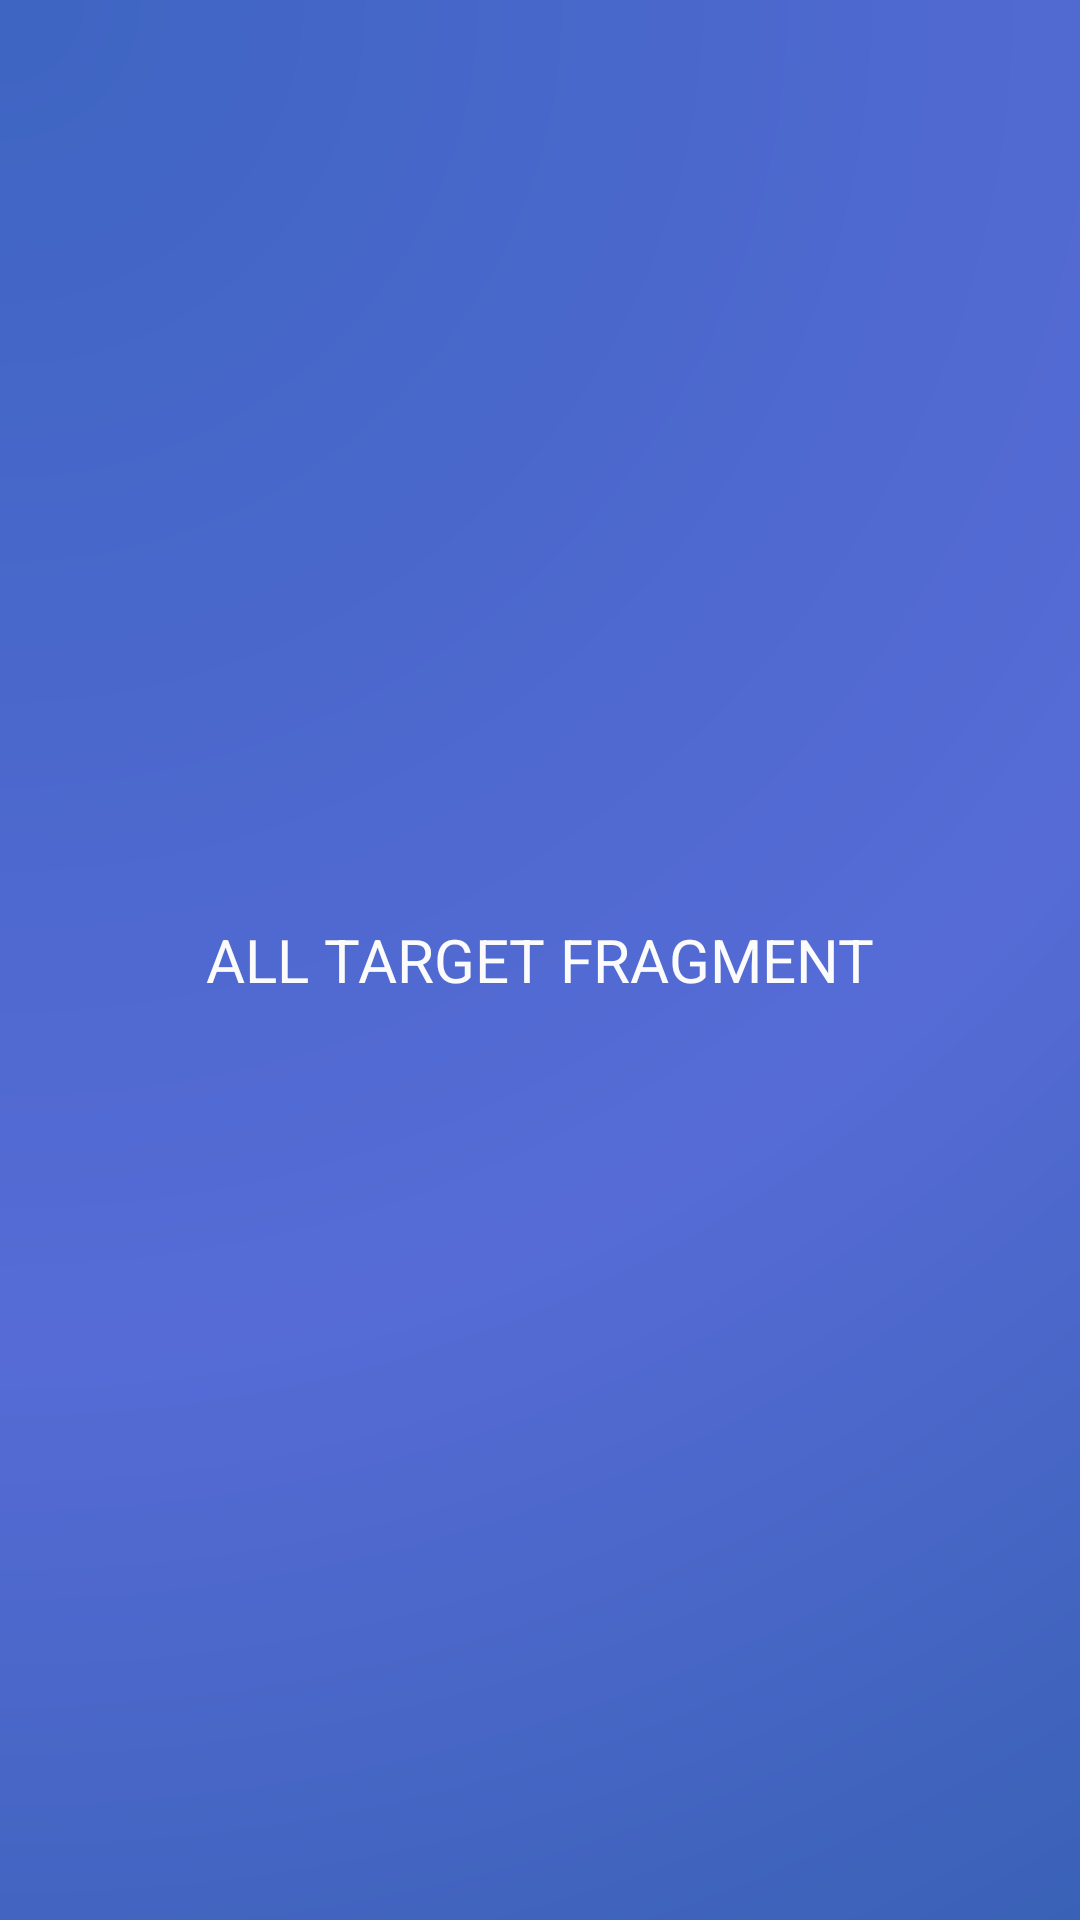

Android layout source for this screen:
<!-- AndroidManifest.xml: application theme Theme.Blooms -->
<!-- res/layout/fragment_all_target.xml -->
<?xml version="1.0" encoding="utf-8"?>
<androidx.constraintlayout.widget.ConstraintLayout xmlns:android="http://schemas.android.com/apk/res/android"
    xmlns:app="http://schemas.android.com/apk/res-auto"
    xmlns:tools="http://schemas.android.com/tools"
    android:layout_width="match_parent"
    android:layout_height="match_parent"
    android:background="@drawable/gradient_background">

<androidx.appcompat.widget.AppCompatTextView
    android:layout_width="match_parent"
    android:layout_height="match_parent"
    android:text="ALL TARGET FRAGMENT"
    android:textColor="@color/white"
    android:textSize="20dp"
    android:gravity="center"
    app:layout_constraintRight_toRightOf="parent"
    app:layout_constraintLeft_toLeftOf="parent"
    app:layout_constraintTop_toTopOf="parent"
    app:layout_constraintBottom_toBottomOf="parent"/>

</androidx.constraintlayout.widget.ConstraintLayout>
<!-- resources referenced by this layout -->
<resources>
  <color name="white">#FBFBFB</color>
  <!-- drawable gradient_background (drawable) -->
  <?xml version="1.0" encoding="utf-8"?>
  <shape xmlns:android="http://schemas.android.com/apk/res/android">
      <gradient
          android:type="radial"
          android:gradientRadius="250%p"
          android:centerX="0"
          android:centerY="0"
          android:startColor="#3E65C2"
          android:centerColor="#566BD6"
          android:endColor="#285CA3" />
  </shape>
  <style name="Theme.Blooms" parent="Base.Theme.Blooms" />
  <style name="Base.Theme.Blooms" parent="Theme.MaterialComponents.NoActionBar">
          
          
      </style>
</resources>
